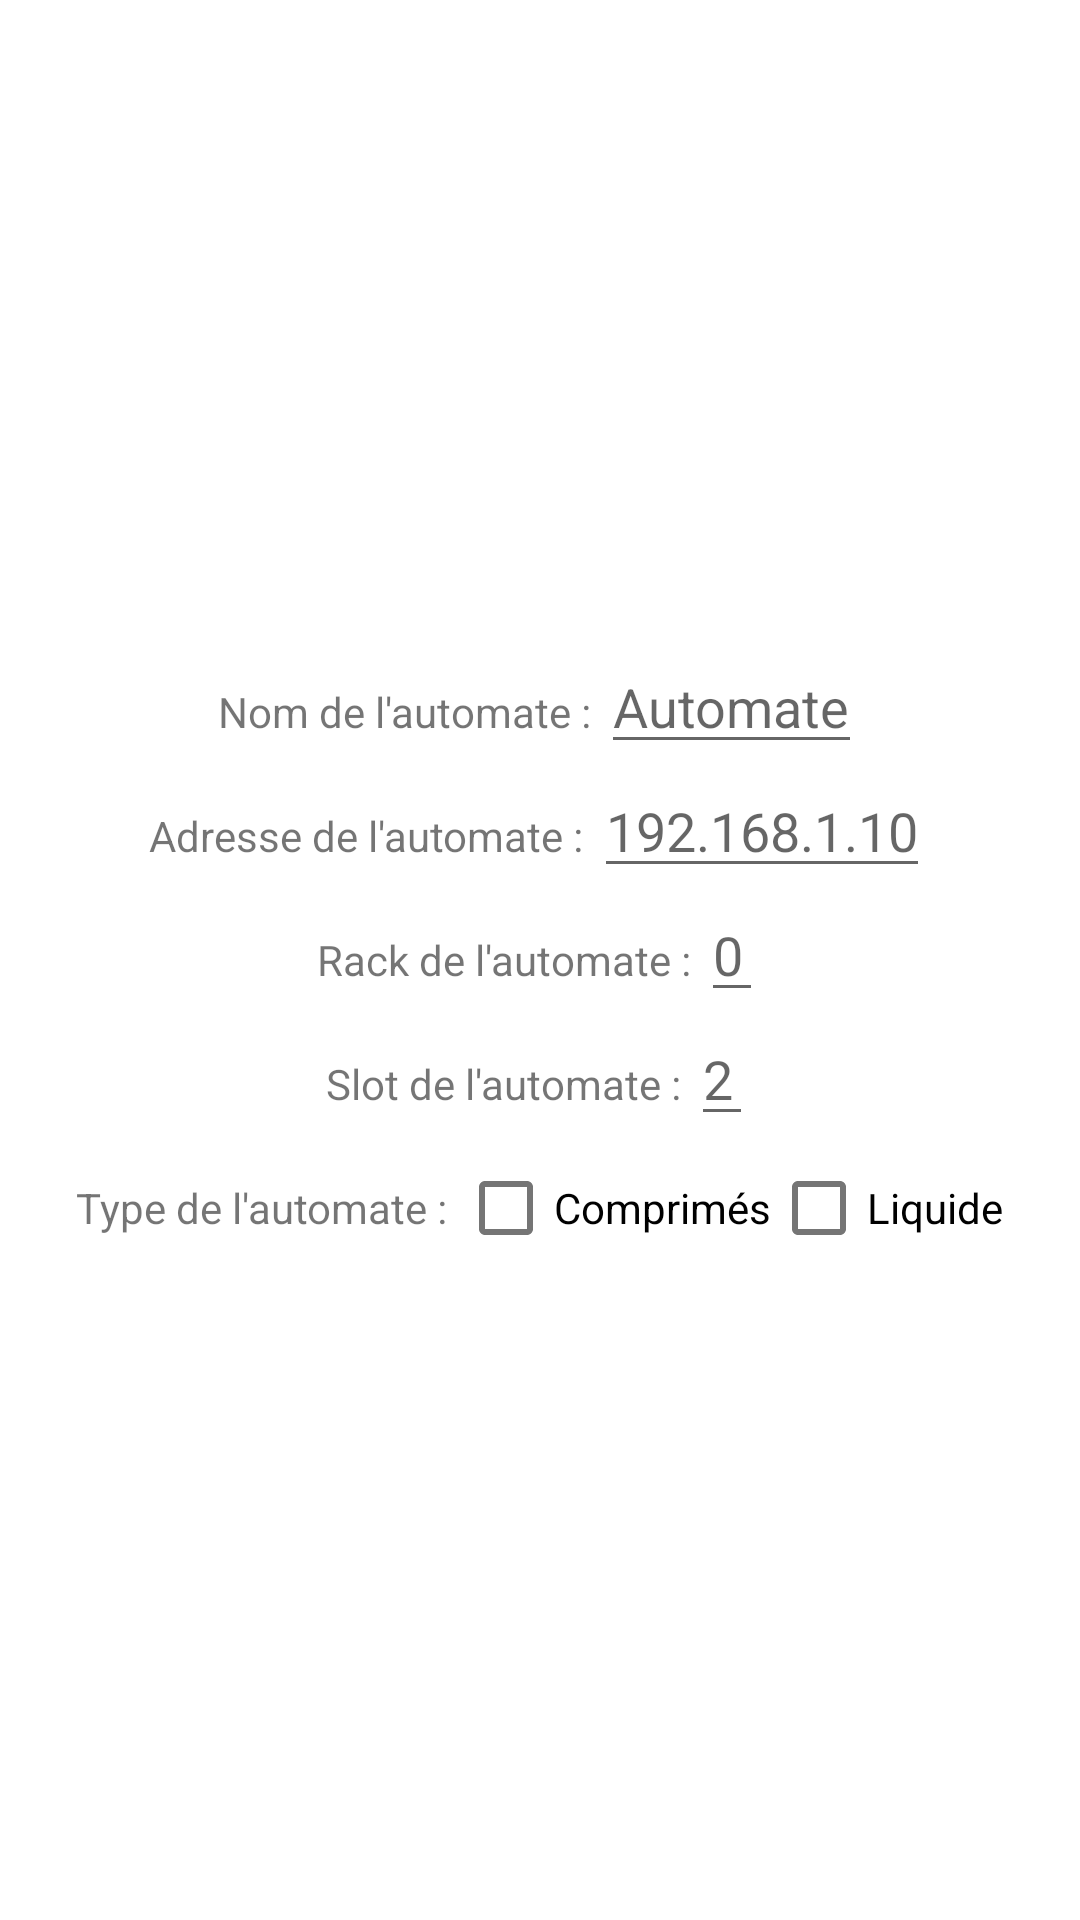

Here is an Android app screen rendered from its layout file. Give the layout XML and the strings, colors and styles it references.
<!-- AndroidManifest.xml: application theme Theme.PFA -->
<!-- res/layout/layout_add_automate.xml -->
<?xml version="1.0" encoding="utf-8"?>
<LinearLayout xmlns:android="http://schemas.android.com/apk/res/android"
    android:layout_width="match_parent"
    android:layout_height="match_parent"
    android:orientation="vertical"
    android:gravity="center"
    >

    <LinearLayout
        android:layout_width="wrap_content"
        android:layout_height="wrap_content"
        >


        <TextView
            android:layout_width="wrap_content"
            android:layout_height="wrap_content"
            android:text="Nom de l'automate : "
            />

        <EditText
            android:layout_width="wrap_content"
            android:layout_height="wrap_content"
            android:id="@+id/et_aa_name"
            android:inputType="textCapWords"
            android:hint="Automate"
            android:maxLength="15"
            />
    </LinearLayout>

    <LinearLayout
        android:layout_width="wrap_content"
        android:layout_height="wrap_content"
        >

        <TextView
            android:layout_width="wrap_content"
            android:layout_height="wrap_content"
            android:text="Adresse de l'automate : "
            />

        <EditText
            android:layout_width="wrap_content"
            android:layout_height="wrap_content"
            android:id="@+id/et_aa_ip"
            android:inputType="text"
            android:hint="192.168.1.10"
            android:maxLength="16"
            />
    </LinearLayout>

    <LinearLayout
        android:layout_width="wrap_content"
        android:layout_height="wrap_content"
        >

        <TextView
            android:layout_width="wrap_content"
            android:layout_height="wrap_content"
            android:text="Rack de l'automate : "
            />

        <EditText
            android:layout_width="wrap_content"
            android:layout_height="wrap_content"
            android:id="@+id/et_aa_rack"
            android:inputType="number"
            android:hint="0"
            android:maxLength="1"
            />

    </LinearLayout>

    <LinearLayout
        android:layout_width="wrap_content"
        android:layout_height="wrap_content"
        >

        <TextView
            android:layout_width="wrap_content"
            android:layout_height="wrap_content"
            android:text="Slot de l'automate : "
            />

        <EditText
            android:layout_width="wrap_content"
            android:layout_height="wrap_content"
            android:id="@+id/et_aa_slot"
            android:inputType="number"
            android:hint="2"
            android:maxLength="1"
            />

    </LinearLayout>

    <LinearLayout
        android:layout_width="wrap_content"
        android:layout_height="wrap_content"
        >

        <TextView
            android:layout_width="wrap_content"
            android:layout_height="wrap_content"
            android:text="Type de l'automate : "
            />

        <CheckBox
            android:layout_width="wrap_content"
            android:layout_height="wrap_content"
            android:id="@+id/cb_aa_compr"
            android:text="Comprimés"
            />

          <CheckBox
            android:layout_width="wrap_content"
            android:layout_height="wrap_content"
            android:id="@+id/cb_aa_liqu"
            android:text="Liquide"
            />










    </LinearLayout>






</LinearLayout>
<!-- resources referenced by this layout -->
<resources>
  <style name="Theme.PFA" parent="Theme.MaterialComponents.DayNight.DarkActionBar">
          
          <item name="colorPrimary">@color/purple_500</item>
          <item name="colorPrimaryVariant">@color/purple_700</item>
          <item name="colorOnPrimary">@color/white</item>
          
          <item name="colorSecondary">@color/teal_200</item>
          <item name="colorSecondaryVariant">@color/teal_700</item>
          <item name="colorOnSecondary">@color/black</item>
          
          <item name="android:statusBarColor" tools:targetApi="l">?attr/colorPrimaryVariant</item>
          
      </style>
  <color name="purple_500">#FF6200EE</color>
  <color name="purple_700">#FF3700B3</color>
  <color name="white">#A3A3A3</color>
  <color name="teal_200">#FF03DAC5</color>
  <color name="teal_700">#FF018786</color>
  <color name="black">#FF000000</color>
</resources>
